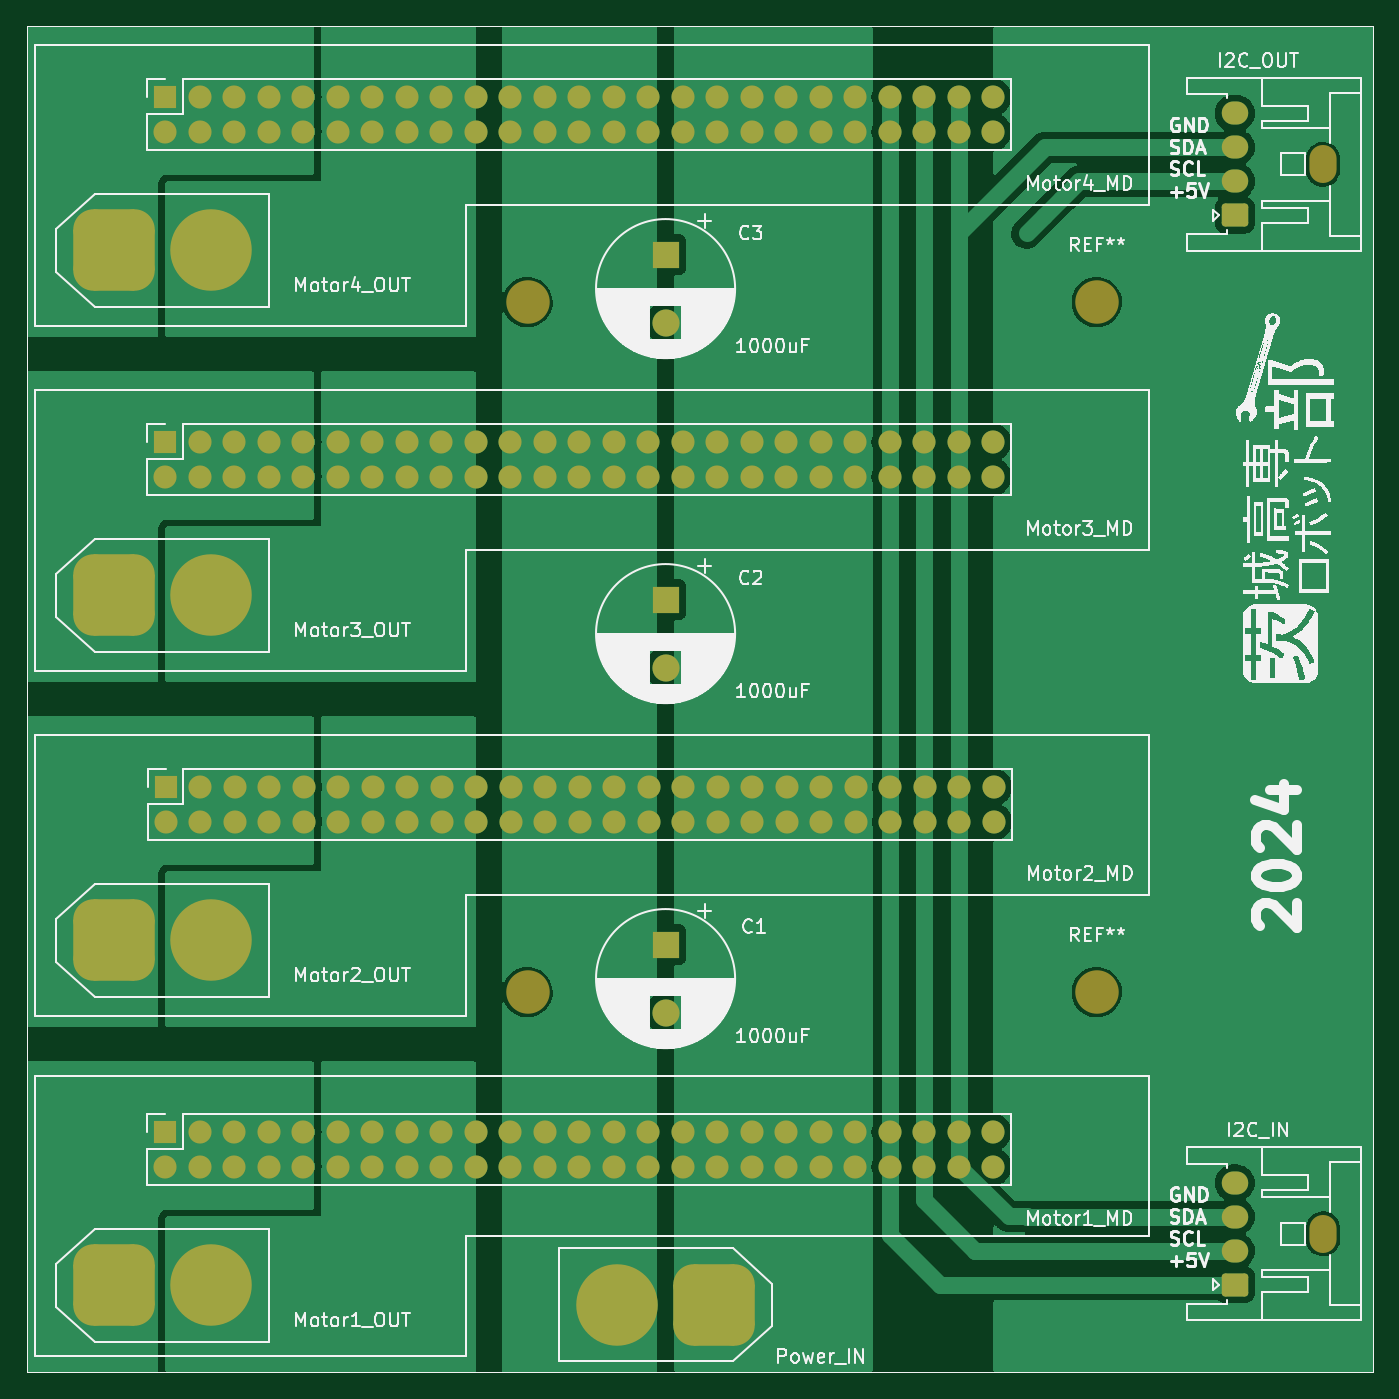
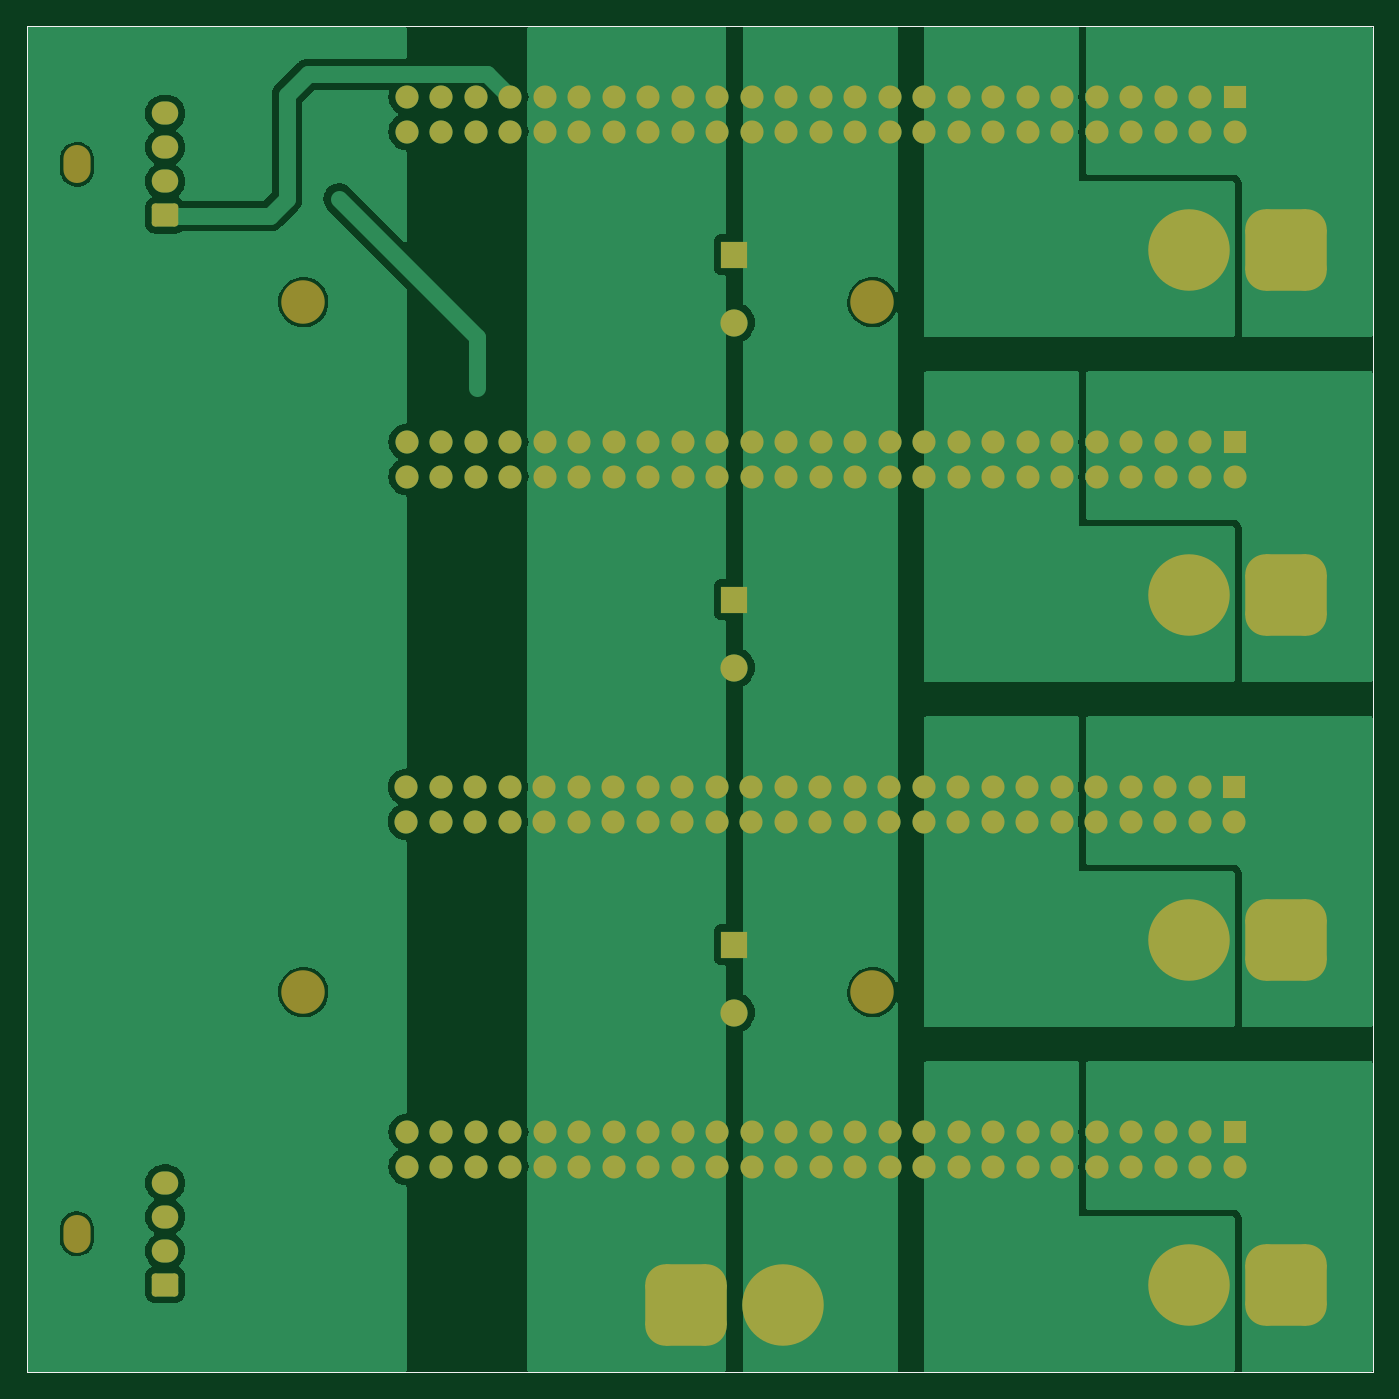
Circuit board: 10 layer files. Board 99.1 x 99.1 mm.
- bottom_copper: blackMD_mother-B_Cu.gbr (70494 bytes)
- bottom_mask: blackMD_mother-B_Mask.gbr (8502 bytes)
- paste: blackMD_mother-B_Paste.gbr (664 bytes)
- bottom_silk: blackMD_mother-B_Silkscreen.gbr (665 bytes)
- outline: blackMD_mother-Edge_Cuts.gbr (636 bytes)
- top_copper: blackMD_mother-F_Cu.gbr (68560 bytes)
- top_mask: blackMD_mother-F_Mask.gbr (8502 bytes)
- paste: blackMD_mother-F_Paste.gbr (664 bytes)
- top_silk: blackMD_mother-F_Silkscreen.gbr (215191 bytes)
- drill: blackMD_mother.drl (4754 bytes)

=== bottom_copper: blackMD_mother-B_Cu.gbr (70494 bytes, source omitted) ===
=== bottom_mask: blackMD_mother-B_Mask.gbr (8502 bytes, source omitted) ===
=== paste: blackMD_mother-B_Paste.gbr ===
%TF.GenerationSoftware,KiCad,Pcbnew,7.0.5*%
%TF.CreationDate,2024-03-06T22:01:26+09:00*%
%TF.ProjectId,blackMD_mother,626c6163-6b4d-4445-9f6d-6f746865722e,rev?*%
%TF.SameCoordinates,Original*%
%TF.FileFunction,Paste,Bot*%
%TF.FilePolarity,Positive*%
%FSLAX46Y46*%
G04 Gerber Fmt 4.6, Leading zero omitted, Abs format (unit mm)*
G04 Created by KiCad (PCBNEW 7.0.5) date 2024-03-06 22:01:26*
%MOMM*%
%LPD*%
G01*
G04 APERTURE LIST*
%TA.AperFunction,Profile*%
%ADD10C,0.100000*%
%TD*%
G04 APERTURE END LIST*
D10*
X191851323Y-153670000D02*
X92791323Y-153670000D01*
X92791323Y-54610000D01*
X191851323Y-54610000D01*
X191851323Y-153670000D01*
M02*

=== bottom_silk: blackMD_mother-B_Silkscreen.gbr ===
%TF.GenerationSoftware,KiCad,Pcbnew,7.0.5*%
%TF.CreationDate,2024-03-06T22:01:27+09:00*%
%TF.ProjectId,blackMD_mother,626c6163-6b4d-4445-9f6d-6f746865722e,rev?*%
%TF.SameCoordinates,Original*%
%TF.FileFunction,Legend,Bot*%
%TF.FilePolarity,Positive*%
%FSLAX46Y46*%
G04 Gerber Fmt 4.6, Leading zero omitted, Abs format (unit mm)*
G04 Created by KiCad (PCBNEW 7.0.5) date 2024-03-06 22:01:27*
%MOMM*%
%LPD*%
G01*
G04 APERTURE LIST*
%TA.AperFunction,Profile*%
%ADD10C,0.100000*%
%TD*%
G04 APERTURE END LIST*
D10*
X191851323Y-153670000D02*
X92791323Y-153670000D01*
X92791323Y-54610000D01*
X191851323Y-54610000D01*
X191851323Y-153670000D01*
M02*

=== outline: blackMD_mother-Edge_Cuts.gbr ===
%TF.GenerationSoftware,KiCad,Pcbnew,7.0.5*%
%TF.CreationDate,2024-03-06T22:01:27+09:00*%
%TF.ProjectId,blackMD_mother,626c6163-6b4d-4445-9f6d-6f746865722e,rev?*%
%TF.SameCoordinates,Original*%
%TF.FileFunction,Profile,NP*%
%FSLAX46Y46*%
G04 Gerber Fmt 4.6, Leading zero omitted, Abs format (unit mm)*
G04 Created by KiCad (PCBNEW 7.0.5) date 2024-03-06 22:01:27*
%MOMM*%
%LPD*%
G01*
G04 APERTURE LIST*
%TA.AperFunction,Profile*%
%ADD10C,0.100000*%
%TD*%
G04 APERTURE END LIST*
D10*
X191851323Y-153670000D02*
X92791323Y-153670000D01*
X92791323Y-54610000D01*
X191851323Y-54610000D01*
X191851323Y-153670000D01*
M02*

=== top_copper: blackMD_mother-F_Cu.gbr (68560 bytes, source omitted) ===
=== top_mask: blackMD_mother-F_Mask.gbr (8502 bytes, source omitted) ===
=== paste: blackMD_mother-F_Paste.gbr ===
%TF.GenerationSoftware,KiCad,Pcbnew,7.0.5*%
%TF.CreationDate,2024-03-06T22:01:26+09:00*%
%TF.ProjectId,blackMD_mother,626c6163-6b4d-4445-9f6d-6f746865722e,rev?*%
%TF.SameCoordinates,Original*%
%TF.FileFunction,Paste,Top*%
%TF.FilePolarity,Positive*%
%FSLAX46Y46*%
G04 Gerber Fmt 4.6, Leading zero omitted, Abs format (unit mm)*
G04 Created by KiCad (PCBNEW 7.0.5) date 2024-03-06 22:01:26*
%MOMM*%
%LPD*%
G01*
G04 APERTURE LIST*
%TA.AperFunction,Profile*%
%ADD10C,0.100000*%
%TD*%
G04 APERTURE END LIST*
D10*
X191851323Y-153670000D02*
X92791323Y-153670000D01*
X92791323Y-54610000D01*
X191851323Y-54610000D01*
X191851323Y-153670000D01*
M02*

=== top_silk: blackMD_mother-F_Silkscreen.gbr (215191 bytes, source omitted) ===
=== drill: blackMD_mother.drl ===
M48
; DRILL file {KiCad 7.0.5} date Wed Mar  6 22:01:29 2024
; FORMAT={3:3/ absolute / metric / keep zeros}
; #@! TF.CreationDate,2024-03-06T22:01:29+09:00
; #@! TF.GenerationSoftware,Kicad,Pcbnew,7.0.5
; #@! TF.FileFunction,MixedPlating,1,2
FMAT,2
METRIC
; #@! TA.AperFunction,Plated,PTH,ViaDrill
T1C0.400
; #@! TA.AperFunction,Plated,PTH,ComponentDrill
T2C0.950
; #@! TA.AperFunction,Plated,PTH,ComponentDrill
T3C1.000
; #@! TA.AperFunction,Plated,PTH,ComponentDrill
T4C4.500
; #@! TA.AperFunction,NonPlated,NPTH,ComponentDrill
T5C2.000
; #@! TA.AperFunction,NonPlated,NPTH,ComponentDrill
T6C3.200
%
G90
G05
T1
X158750Y-078740
X158750Y-080010
X158750Y-081280
X166370Y-069850
X167640Y-068580
X168910Y-067310
T2
X181691Y-061020
X181691Y-063520
X181691Y-066020
X181691Y-068520
X181691Y-139760
X181691Y-142260
X181691Y-144760
X181691Y-147260
T3
X102951Y-059825
X102951Y-062365
X102951Y-085225
X102951Y-087765
X102951Y-136025
X102951Y-138565
X102981Y-110625
X102981Y-113165
X105491Y-059825
X105491Y-062365
X105491Y-085225
X105491Y-087765
X105491Y-136025
X105491Y-138565
X105521Y-110625
X105521Y-113165
X108031Y-059825
X108031Y-062365
X108031Y-085225
X108031Y-087765
X108031Y-136025
X108031Y-138565
X108061Y-110625
X108061Y-113165
X110571Y-059825
X110571Y-062365
X110571Y-085225
X110571Y-087765
X110571Y-136025
X110571Y-138565
X110601Y-110625
X110601Y-113165
X113111Y-059825
X113111Y-062365
X113111Y-085225
X113111Y-087765
X113111Y-136025
X113111Y-138565
X113141Y-110625
X113141Y-113165
X115651Y-059825
X115651Y-062365
X115651Y-085225
X115651Y-087765
X115651Y-136025
X115651Y-138565
X115681Y-110625
X115681Y-113165
X118191Y-059825
X118191Y-062365
X118191Y-085225
X118191Y-087765
X118191Y-136025
X118191Y-138565
X118221Y-110625
X118221Y-113165
X120731Y-059825
X120731Y-062365
X120731Y-085225
X120731Y-087765
X120731Y-136025
X120731Y-138565
X120761Y-110625
X120761Y-113165
X123271Y-059825
X123271Y-062365
X123271Y-085225
X123271Y-087765
X123271Y-136025
X123271Y-138565
X123301Y-110625
X123301Y-113165
X125811Y-059825
X125811Y-062365
X125811Y-085225
X125811Y-087765
X125811Y-136025
X125811Y-138565
X125841Y-110625
X125841Y-113165
X128351Y-059825
X128351Y-062365
X128351Y-085225
X128351Y-087765
X128351Y-136025
X128351Y-138565
X128381Y-110625
X128381Y-113165
X130891Y-059825
X130891Y-062365
X130891Y-085225
X130891Y-087765
X130891Y-136025
X130891Y-138565
X130921Y-110625
X130921Y-113165
X133431Y-059825
X133431Y-062365
X133431Y-085225
X133431Y-087765
X133431Y-136025
X133431Y-138565
X133461Y-110625
X133461Y-113165
X135971Y-059825
X135971Y-062365
X135971Y-085225
X135971Y-087765
X135971Y-136025
X135971Y-138565
X136001Y-110625
X136001Y-113165
X138511Y-059825
X138511Y-062365
X138511Y-085225
X138511Y-087765
X138511Y-136025
X138511Y-138565
X138541Y-110625
X138541Y-113165
X139781Y-071427
X139781Y-076427
X139781Y-096827
X139781Y-101827
X139781Y-122227
X139781Y-127227
X141051Y-059825
X141051Y-062365
X141051Y-085225
X141051Y-087765
X141051Y-136025
X141051Y-138565
X141081Y-110625
X141081Y-113165
X143591Y-059825
X143591Y-062365
X143591Y-085225
X143591Y-087765
X143591Y-136025
X143591Y-138565
X143621Y-110625
X143621Y-113165
X146131Y-059825
X146131Y-062365
X146131Y-085225
X146131Y-087765
X146131Y-136025
X146131Y-138565
X146161Y-110625
X146161Y-113165
X148671Y-059825
X148671Y-062365
X148671Y-085225
X148671Y-087765
X148671Y-136025
X148671Y-138565
X148701Y-110625
X148701Y-113165
X151211Y-059825
X151211Y-062365
X151211Y-085225
X151211Y-087765
X151211Y-136025
X151211Y-138565
X151241Y-110625
X151241Y-113165
X153751Y-059825
X153751Y-062365
X153751Y-085225
X153751Y-087765
X153751Y-136025
X153751Y-138565
X153781Y-110625
X153781Y-113165
X156291Y-059825
X156291Y-062365
X156291Y-085225
X156291Y-087765
X156291Y-136025
X156291Y-138565
X156321Y-110625
X156321Y-113165
X158831Y-059825
X158831Y-062365
X158831Y-085225
X158831Y-087765
X158831Y-136025
X158831Y-138565
X158861Y-110625
X158861Y-113165
X161371Y-059825
X161371Y-062365
X161371Y-085225
X161371Y-087765
X161371Y-136025
X161371Y-138565
X161401Y-110625
X161401Y-113165
X163911Y-059825
X163911Y-062365
X163911Y-085225
X163911Y-087765
X163911Y-136025
X163911Y-138565
X163941Y-110625
X163941Y-113165
T4
X099141Y-071120
X099141Y-096520
X099141Y-121920
X099141Y-147320
X106341Y-071120
X106341Y-096520
X106341Y-121920
X106341Y-147320
X136181Y-148725
X143381Y-148725
T6
X129621Y-074930
X129621Y-125730
X171531Y-074930
X171531Y-125730
T5
G00X188191Y-065170
M15
G01X188191Y-064370
M16
G05
G00X188191Y-143910
M15
G01X188191Y-143110
M16
G05
T0
M30
